9-way image classification set "dataset" from GitHub (norvy19/proyecto-aves); label vocabulary: Dacnis Carinegro, Tangara Cabecibaya, Tangara Carafuego, Tangara Cenicienta, Tangara Coronigualda, Tangara Dorada, Tangara Goliplateada, Tangara Golondrina, Tangara Verdinegra.

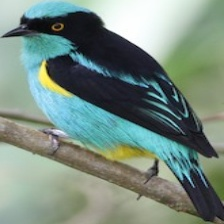
Label: Dacnis Carinegro

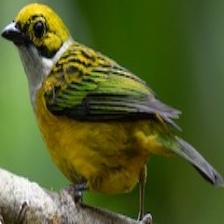
Label: Tangara Goliplateada

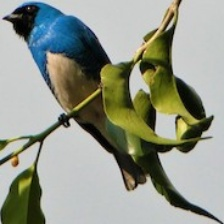
Label: Tangara Golondrina

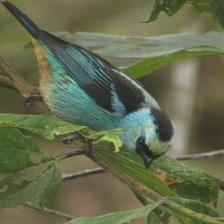
Label: Tangara Verdinegra

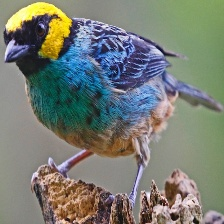
Label: Tangara Coronigualda

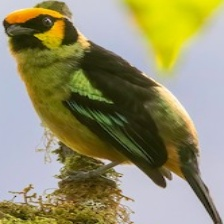
Label: Tangara Carafuego
